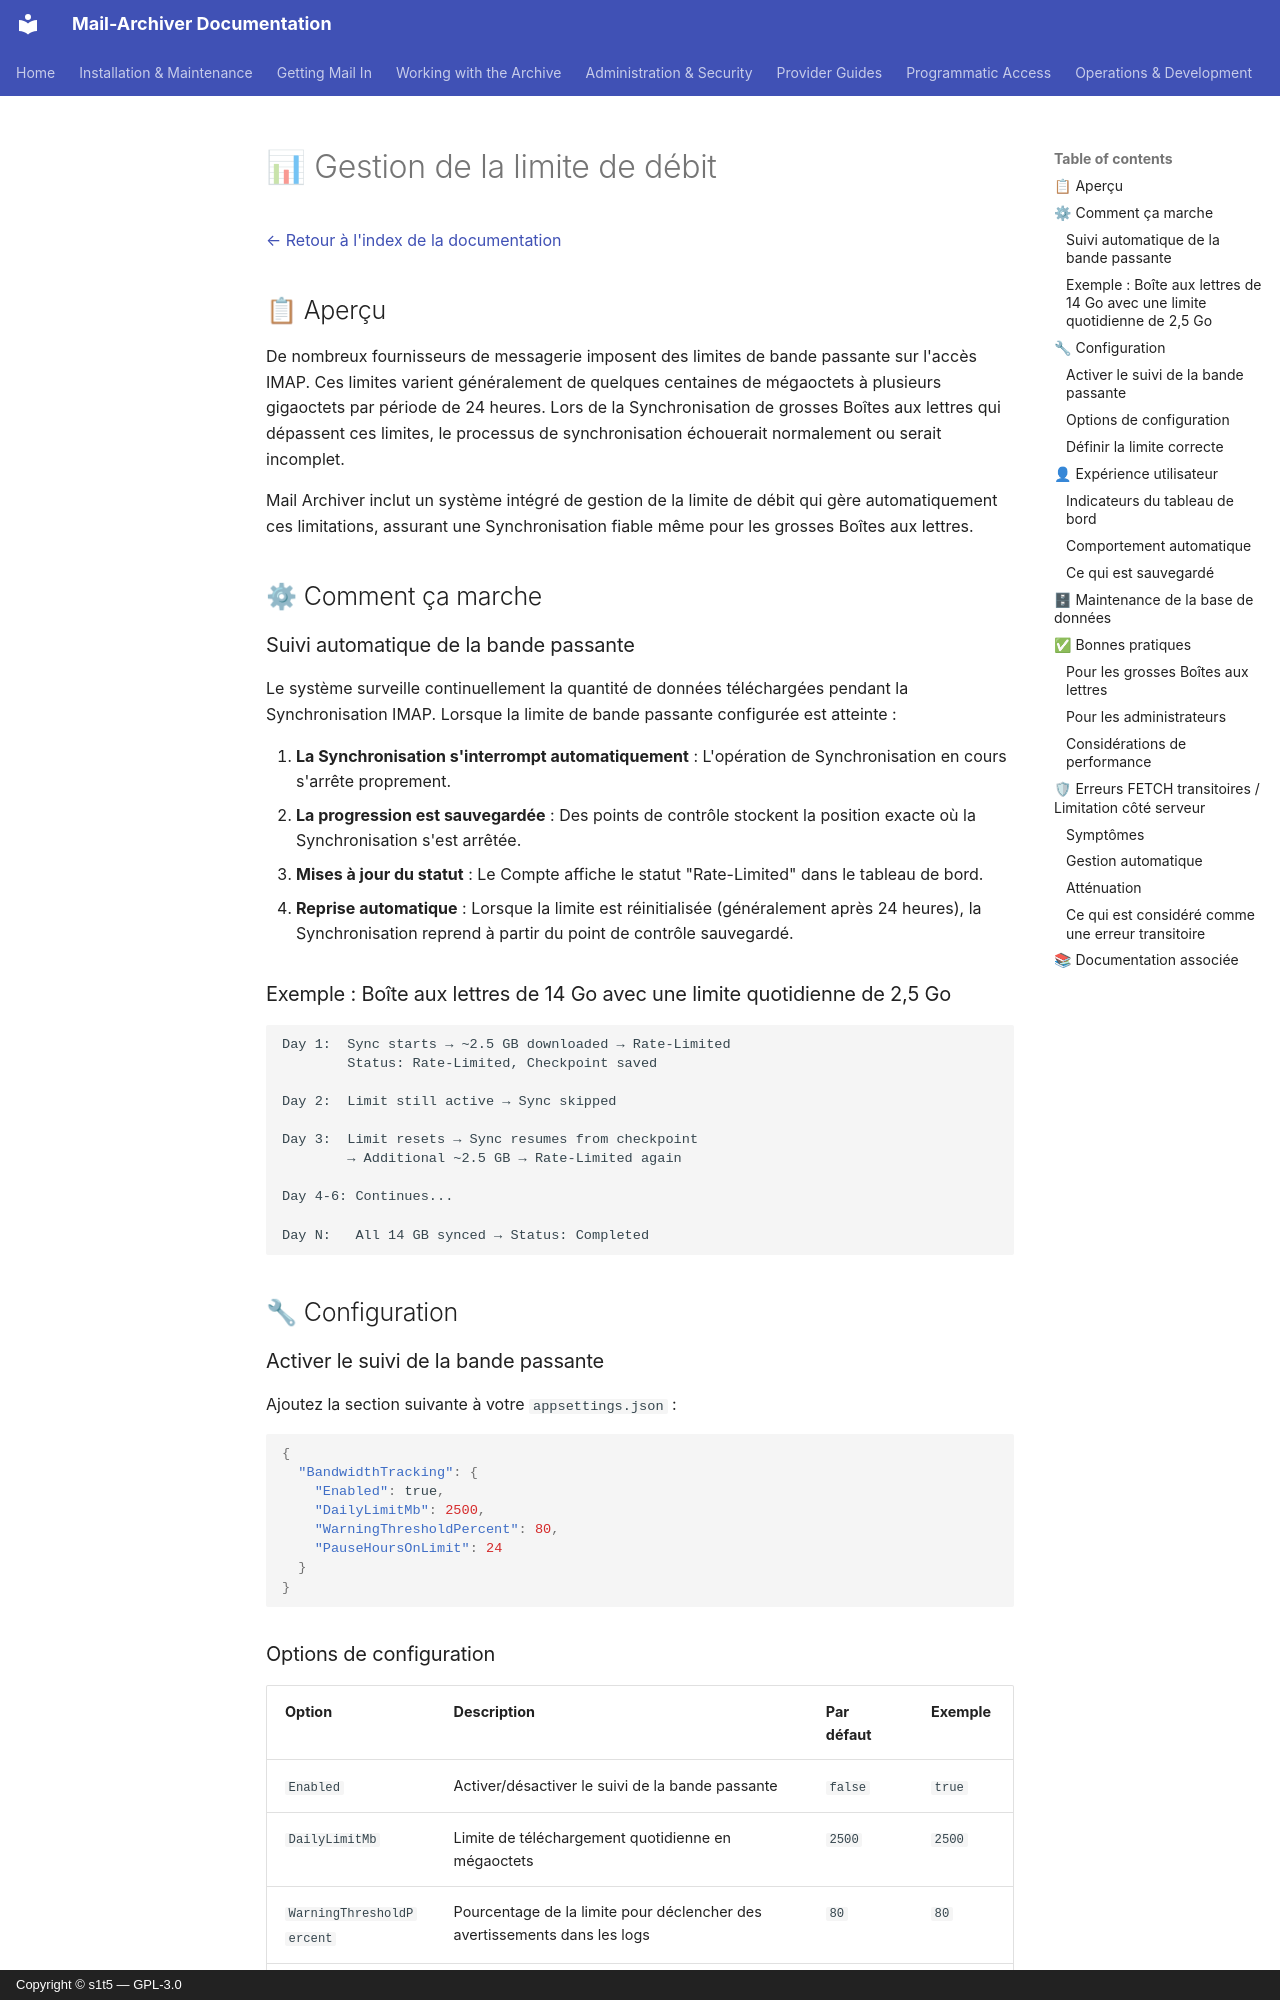

repository: s1t5/mail-archiver · page: RateLimitHandling.fr/index.html · generator: mkdocs · copyright: Copyright © s1t5 — GPL-3.0

# 📊 Gestion de la limite de débit {#rate-limit-handling}

[← Retour à l'index de la documentation](index.md)

## 📋 Aperçu {#overview}

De nombreux fournisseurs de messagerie imposent des limites de bande passante sur l'accès IMAP. Ces limites varient généralement de quelques centaines de mégaoctets à plusieurs gigaoctets par période de 24 heures. Lors de la Synchronisation de grosses Boîtes aux lettres qui dépassent ces limites, le processus de synchronisation échouerait normalement ou serait incomplet.

Mail Archiver inclut un système intégré de gestion de la limite de débit qui gère automatiquement ces limitations, assurant une Synchronisation fiable même pour les grosses Boîtes aux lettres.

## ⚙ Comment ça marche {#how-it-works}

### Suivi automatique de la bande passante {#automatic-bandwidth-tracking}

Le système surveille continuellement la quantité de données téléchargées pendant la Synchronisation IMAP. Lorsque la limite de bande passante configurée est atteinte :

1. **La Synchronisation s'interrompt automatiquement** : L'opération de Synchronisation en cours s'arrête proprement.
2. **La progression est sauvegardée** : Des points de contrôle stockent la position exacte où la Synchronisation s'est arrêtée.
3. **Mises à jour du statut** : Le Compte affiche le statut "Rate-Limited" dans le tableau de bord.
4. **Reprise automatique** : Lorsque la limite est réinitialisée (généralement après 24 heures), la Synchronisation reprend à partir du point de contrôle sauvegardé.

### Exemple : Boîte aux lettres de 14 Go avec une limite quotidienne de 2,5 Go {#example-14-gb-mailbox-with-25-gb-daily-limit}

```
Day 1:  Sync starts → ~2.5 GB downloaded → Rate-Limited
        Status: Rate-Limited, Checkpoint saved

Day 2:  Limit still active → Sync skipped

Day 3:  Limit resets → Sync resumes from checkpoint
        → Additional ~2.5 GB → Rate-Limited again

Day 4-6: Continues...

Day N:   All 14 GB synced → Status: Completed
```

## 🔧 Configuration {#configuration}

### Activer le suivi de la bande passante {#enabling-bandwidth-tracking}

Ajoutez la section suivante à votre `appsettings.json` :

```json
{
  "BandwidthTracking": {
    "Enabled": true,
    "DailyLimitMb": 2500,
    "WarningThresholdPercent": 80,
    "PauseHoursOnLimit": 24
  }
}
```

### Options de configuration {#configuration-options}

| Option | Description | Par défaut | Exemple |
|--------|-------------|---------|---------|
| `Enabled` | Activer/désactiver le suivi de la bande passante | `false` | `true` |
| `DailyLimitMb` | Limite de téléchargement quotidienne en mégaoctets | `2500` | `2500` |
| `WarningThresholdPercent` | Pourcentage de la limite pour déclencher des avertissements dans les logs | `80` | `80` |
| `PauseHoursOnLimit` | Heures de pause lorsque la limite est atteinte | `24` | `24` |
